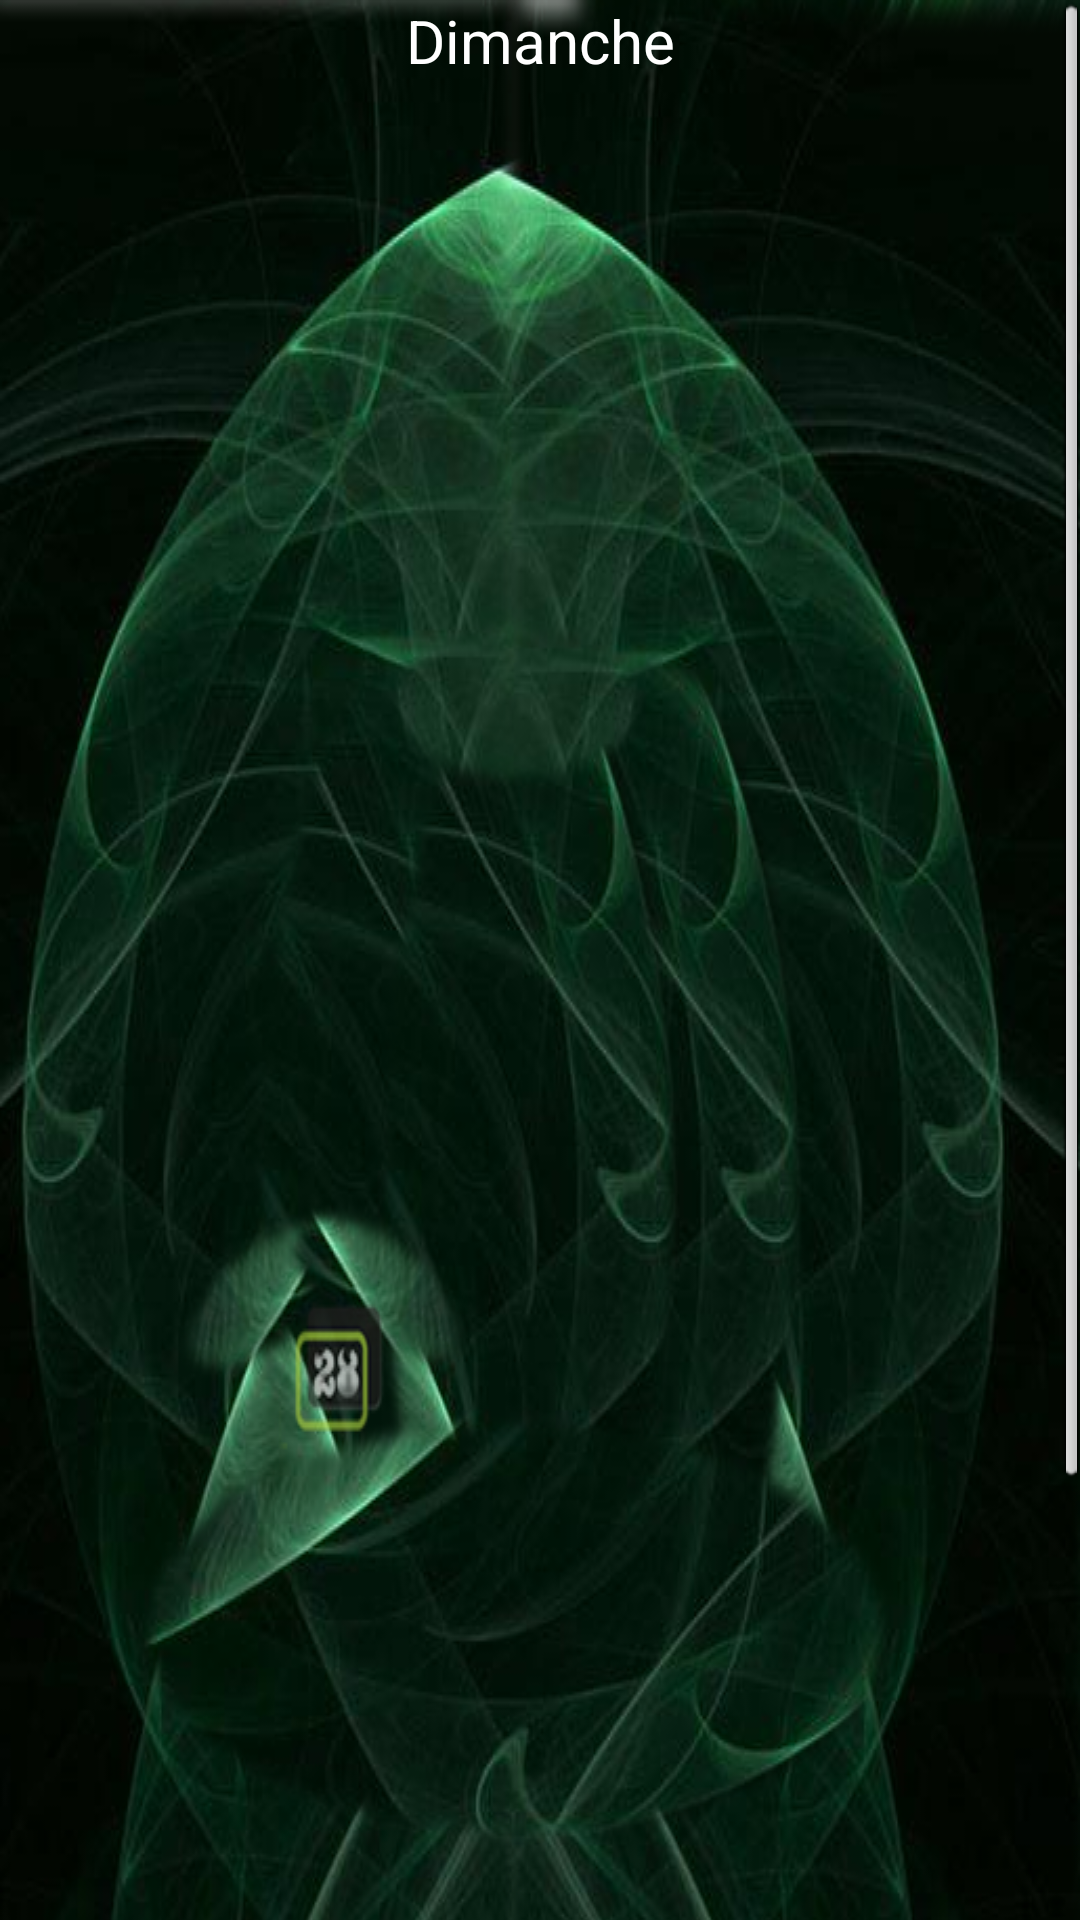

Write the Android layout XML for this screen, with the resource values it uses.
<!-- AndroidManifest.xml: application theme android:Theme.Light.NoTitleBar -->
<!-- res/layout/activity_dimanche.xml -->
<?xml version="1.0" encoding="utf-8"?>
<ScrollView xmlns:android="http://schemas.android.com/apk/res/android"
    xmlns:tools="http://schemas.android.com/tools"
    android:layout_width="fill_parent"
    android:layout_height="wrap_content" >

    <LinearLayout
        android:layout_width="fill_parent"
        android:layout_height="fill_parent"
        android:background="@drawable/bg2"
        android:orientation="vertical"
        android:tileMode="repeat" >

        

        <ViewStub
            android:id="@+id/vsHeader"
            android:layout_width="fill_parent"
            android:layout_height="wrap_content"
            android:inflatedId="@+id/header"
            android:layout="@layout/header" />

        <TextView
            android:id="@+id/textView1"
            android:layout_width="match_parent"
            android:layout_height="match_parent"
            android:gravity="center"
            android:text="@string/dimanche"
            android:textColor="#FFFFFF"
            android:textSize="20dp" />
    </LinearLayout>

</ScrollView>
<!-- resources referenced by this layout -->
<resources>
  <!-- drawable bg2: png bitmap (drawable, 984281 bytes) -->
  <string name="dimanche">Dimanche</string>
</resources>
